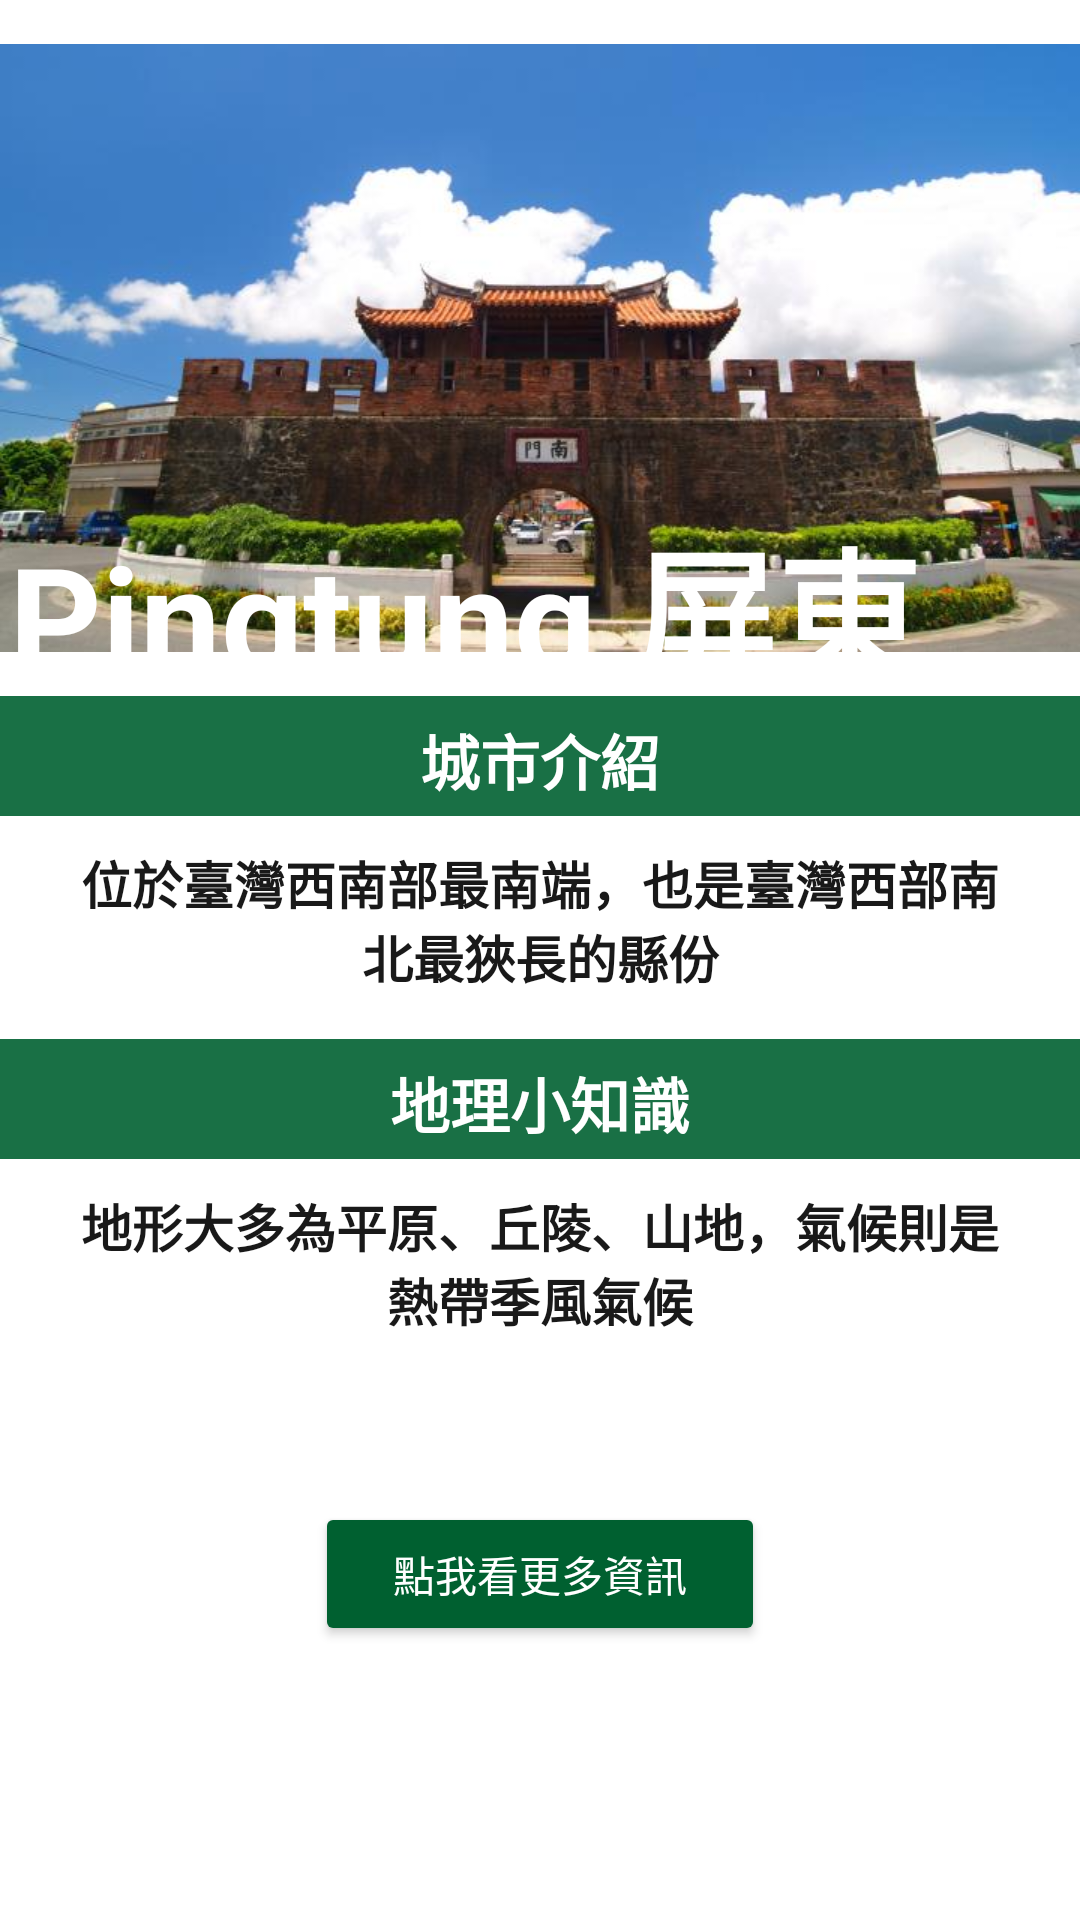

Android layout source for this screen:
<!-- AndroidManifest.xml: application theme AppTheme.NoActionBar -->
<!-- res/layout/layout_pingtung.xml -->
<?xml version="1.0" encoding="utf-8"?>
<ScrollView xmlns:android="http://schemas.android.com/apk/res/android"
    xmlns:app="http://schemas.android.com/apk/res-auto"
    xmlns:tools="http://schemas.android.com/tools"
    android:layout_width="match_parent"
    android:layout_height="match_parent"
    tools:context=".TaipeiActivity"
    android:scrollbarStyle="insideOverlay"
    android:scrollbars="vertical"
    android:background="#FFFFFF">

    <RelativeLayout
        android:layout_width="match_parent"
        android:layout_height="wrap_content">
        <ImageView
            android:id="@+id/topimg"
            android:layout_width="match_parent"
            android:layout_height="232dp"
            android:src="@drawable/paintung" />

        <TextView
            android:layout_width="wrap_content"
            android:layout_height="wrap_content"
            android:text="Pingtung 屏東"
            android:textColor="@color/white"
            android:textSize="48dp"
            android:textStyle="bold"
            android:layout_marginTop="168dp"
            android:layout_marginLeft="3dp"/>

        <TextView
            android:id="@+id/introducein1"
            android:layout_below="@+id/topimg"
            android:layout_width="match_parent"
            android:layout_height="40dp"
            android:text="城市介紹"
            android:textColor="#FFFFFF"
            android:textSize="20dp"
            android:textStyle="bold"
            android:layout_centerHorizontal="true"
            android:background="#006030"
            android:alpha="0.9"
            android:gravity="center"
            android:paddingTop="3dp"/>
        <TextView
            android:id="@+id/introduce"
            android:layout_below="@+id/introducein1"
            android:layout_width="wrap_content"
            android:layout_height="wrap_content"
            android:text="位於臺灣西南部最南端，也是臺灣西部南北最狹長的縣份"
            android:textColor="@color/black"
            android:textSize="17dp"
            android:layout_centerHorizontal="true"
            android:gravity="center"
            android:textStyle="bold"
            android:paddingLeft="20dp"
            android:paddingRight="20dp"
            android:paddingTop="10dp"
            android:paddingBottom="15dp"
            android:typeface="normal"
            android:background="#FFFFFF"
            android:alpha="0.9" />
        <TextView
            android:id="@+id/introducein"
            android:layout_below="@+id/introduce"
            android:layout_width="match_parent"
            android:layout_height="40dp"
            android:text="地理小知識"
            android:textColor="#FFFFFF"
            android:textSize="20dp"
            android:textStyle="bold"
            android:layout_centerHorizontal="true"
            android:background="#006030"
            android:alpha="0.9"
            android:gravity="center"
            android:paddingTop="3dp" />

        <TextView
            android:id="@+id/knol"
            android:layout_below="@+id/introducein"
            android:layout_width="wrap_content"
            android:layout_height="wrap_content"
            android:text="地形大多為平原、丘陵、山地，氣候則是熱帶季風氣候"
            android:gravity="center"
            android:textColor="@color/black"
            android:textSize="17dp"
            android:layout_centerHorizontal="true"
            android:paddingLeft="20dp"
            android:paddingRight="20dp"
            android:paddingTop="10dp"
            android:paddingBottom="15dp"
            android:typeface="normal"
            android:background="#FFFFFF"
            android:alpha="0.9"
            android:textStyle="bold" />

        <Button
            android:id="@+id/moreInfor"
            android:layout_width="150dp"
            android:layout_height="wrap_content"
            android:layout_below="@+id/knol"
            android:layout_centerHorizontal="true"
            android:layout_marginTop="40dp"
            android:backgroundTint="#006030"
            android:onClick="actionPerformed"
            android:text="點我看更多資訊"
            android:textColor="#FFFFFF" />
    </RelativeLayout>


</ScrollView>
<!-- resources referenced by this layout -->
<resources>
  <!-- drawable paintung: png bitmap (drawable, 43613 bytes) -->
  <style name="AppTheme.NoActionBar" parent="Theme.AppCompat.Light.DarkActionBar">
          <item name="windowActionBar">false</item>
          <item name="windowNoTitle">true</item>
          <item name="android:windowFullscreen">true</item>
          <item name="android:textColor">@color/white</item>
      </style>
  <!-- not gathered from this repository: default colours our renderer supplied (Android Studio template values) -->
  <color name="black">#FF000000</color>
  <color name="white">#FFFFFFFF</color>
</resources>
